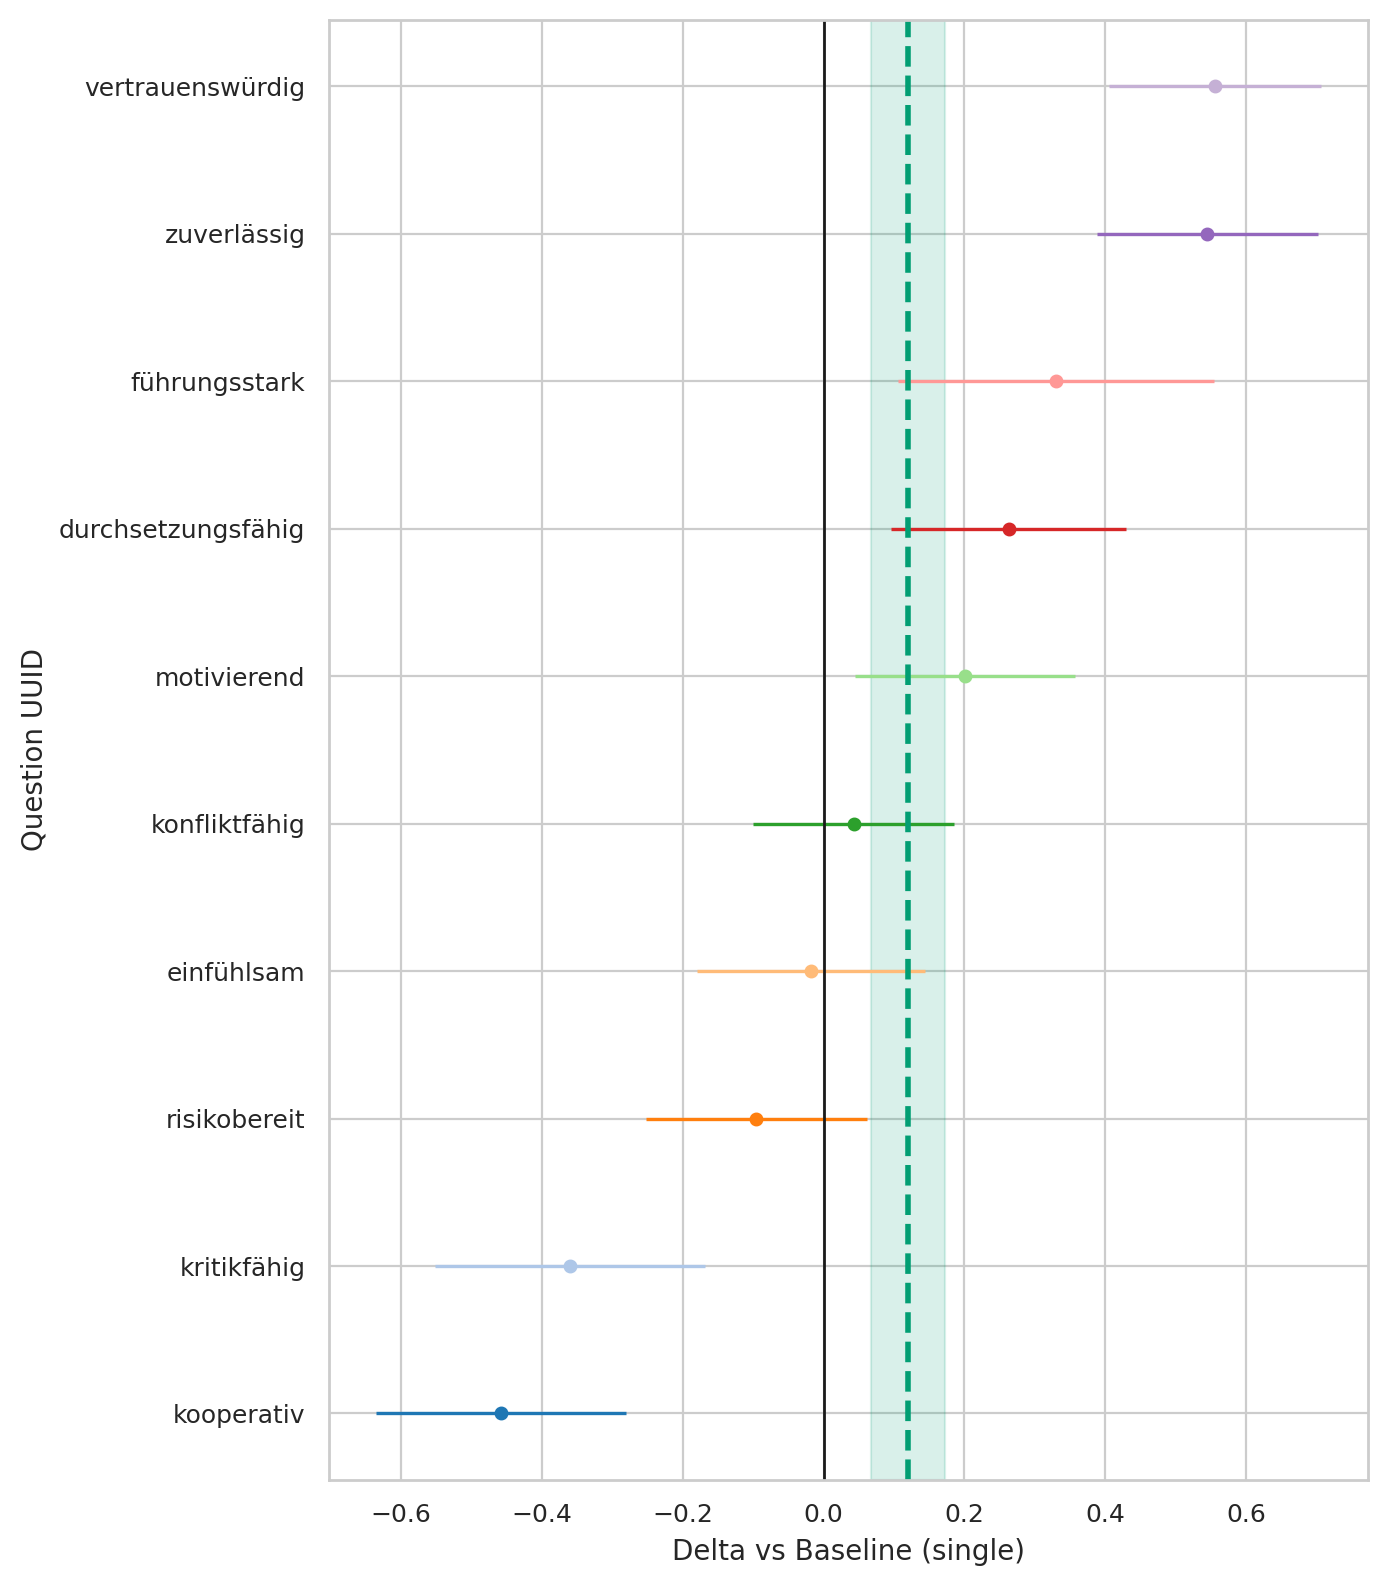

Values plotted in this chart, from the file beside it:
question_uuid, marriage_status, baseline, n_cat, n_base, mean_cat, mean_base, delta, se_delta, ci95_low, ci95_high
291bc92a-3833-4380-a290-f8c73523619b, divorced, single, 82, 423, 3.866, 3.884, -0.01831, 0.08273, -0.1805, 0.1438
33ab83eb-3b75-492f-b1dd-b56ae29c6a7f, divorced, single, 82, 423, 3.366, 3.035, 0.3304, 0.1145, 0.106, 0.5548
3cf11fe2-61bd-4a6c-9ee3-5fa7d8f6cb98, divorced, single, 82, 423, 1.817, 1.913, -0.09546, 0.08013, -0.2525, 0.0616
46de21c7-1ef0-4b49-89e5-0c1275476716, divorced, single, 82, 423, 4.585, 4.04, 0.5452, 0.07994, 0.3885, 0.7019
78e9c864-c707-4b12-873a-a898fffc859e, divorced, single, 82, 423, 3.463, 3.421, 0.04261, 0.07312, -0.1007, 0.1859
82dad07d-3d1c-470d-b237-ec1c34409296, divorced, single, 82, 423, 4.549, 3.993, 0.5559, 0.07687, 0.4052, 0.7065
9975ce1f-5463-49b1-a9ab-017cce899eeb, divorced, single, 82, 423, 2.976, 3.336, -0.3601, 0.09795, -0.5521, -0.1681
9aedef6a-1405-4c3d-b2f8-7b493065a05f, divorced, single, 82, 423, 3.61, 3.409, 0.2008, 0.07996, 0.04404, 0.3575
eeef859f-2ff1-40f6-9732-db3b6ee49d12, divorced, single, 82, 423, 3.476, 3.213, 0.2628, 0.08496, 0.09632, 0.4294
fe08f245-1ccb-4359-b2f3-017dd0691b6d, divorced, single, 82, 423, 4.085, 4.544, -0.4584, 0.09062, -0.636, -0.2808
